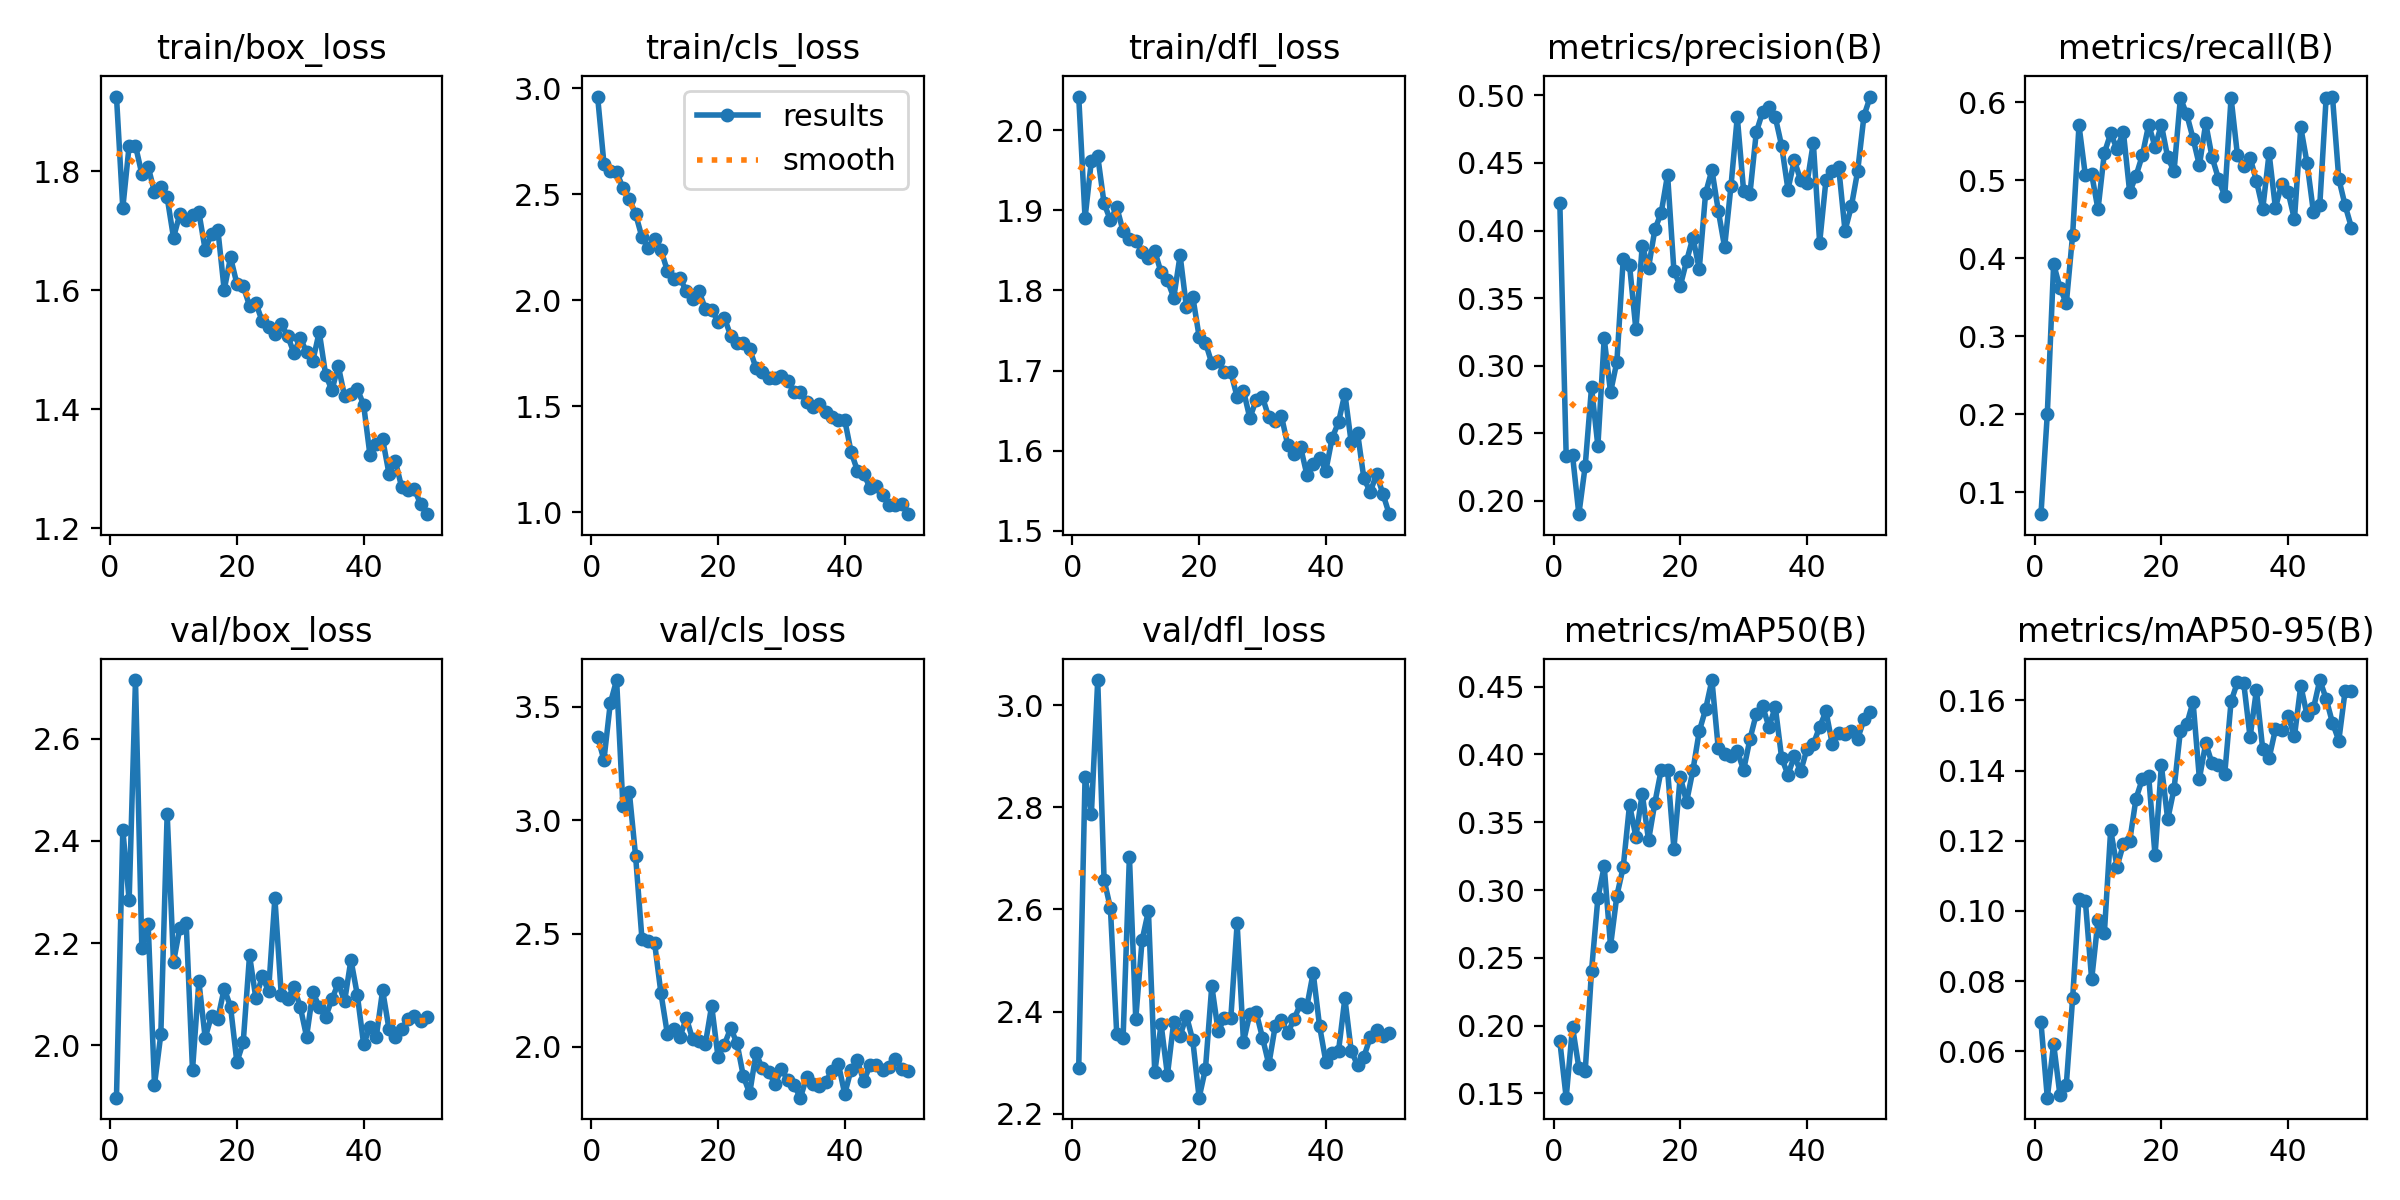

The table this chart was drawn from, first rows:
epoch, time, train/box_loss, train/cls_loss, train/dfl_loss, metrics/precision(B), metrics/recall(B), metrics/mAP50(B), metrics/mAP50-95(B), val/box_loss, val/cls_loss, val/dfl_loss, lr/pg0, lr/pg1, lr/pg2
1, 88.9, 1.926, 2.961, 2.042, 0.4202, 0.07173, 0.1883, 0.06824, 1.897, 3.369, 2.29, 0.000543, 0.000543, 0.000543
2, 176.5, 1.739, 2.645, 1.89, 0.2335, 0.2003, 0.1468, 0.04681, 2.422, 3.266, 2.859, 0.001077, 0.001077, 0.001077
3, 265.3, 1.844, 2.609, 1.962, 0.2339, 0.3923, 0.199, 0.06211, 2.284, 3.515, 2.788, 0.001589, 0.001589, 0.001589
4, 357.9, 1.843, 2.605, 1.968, 0.1902, 0.3622, 0.1689, 0.04745, 2.715, 3.618, 3.049, 0.001568, 0.001568, 0.001568
5, 443.9, 1.796, 2.53, 1.909, 0.2257, 0.3419, 0.1663, 0.05054, 2.191, 3.061, 2.658, 0.001535, 0.001535, 0.001535
6, 530.7, 1.808, 2.479, 1.888, 0.284, 0.4303, 0.2404, 0.07525, 2.237, 3.126, 2.603, 0.001502, 0.001502, 0.001502
7, 626.3, 1.766, 2.406, 1.904, 0.2406, 0.5703, 0.2939, 0.1035, 1.923, 2.841, 2.356, 0.001469, 0.001469, 0.001469
8, 720.9, 1.774, 2.298, 1.874, 0.3202, 0.5064, 0.3175, 0.1029, 2.021, 2.477, 2.348, 0.001436, 0.001436, 0.001436
9, 807.7, 1.756, 2.249, 1.864, 0.2803, 0.5078, 0.2588, 0.08048, 2.453, 2.468, 2.703, 0.001403, 0.001403, 0.001403
10, 893.3, 1.689, 2.289, 1.862, 0.3029, 0.4625, 0.2959, 0.09729, 2.163, 2.458, 2.386, 0.00137, 0.00137, 0.00137
11, 978.9, 1.728, 2.238, 1.848, 0.3788, 0.5348, 0.3169, 0.09361, 2.23, 2.237, 2.54, 0.001337, 0.001337, 0.001337
12, 1090, 1.719, 2.14, 1.841, 0.3744, 0.5599, 0.3629, 0.1231, 2.24, 2.059, 2.597, 0.001304, 0.001304, 0.001304
13, 1173, 1.726, 2.103, 1.849, 0.3268, 0.5402, 0.3392, 0.1126, 1.951, 2.08, 2.281, 0.001271, 0.001271, 0.001271
14, 1255, 1.732, 2.105, 1.822, 0.3886, 0.5622, 0.3711, 0.119, 2.125, 2.044, 2.375, 0.001238, 0.001238, 0.001238
15, 1338, 1.668, 2.043, 1.812, 0.3726, 0.4845, 0.3367, 0.1199, 2.015, 2.129, 2.276, 0.001205, 0.001205, 0.001205
16, 1422, 1.695, 2.006, 1.791, 0.4009, 0.5056, 0.3645, 0.132, 2.058, 2.033, 2.38, 0.001172, 0.001172, 0.001172
17, 1507, 1.702, 2.044, 1.844, 0.4132, 0.5319, 0.3887, 0.1376, 2.052, 2.027, 2.352, 0.001139, 0.001139, 0.001139
18, 1590, 1.601, 1.96, 1.779, 0.4413, 0.5712, 0.3884, 0.1383, 2.111, 2.012, 2.392, 0.001106, 0.001106, 0.001106
19, 1690, 1.656, 1.956, 1.792, 0.3704, 0.5426, 0.3306, 0.1158, 2.076, 2.182, 2.343, 0.001073, 0.001073, 0.001073
20, 1801, 1.611, 1.899, 1.742, 0.3589, 0.571, 0.3837, 0.1414, 1.967, 1.956, 2.231, 0.00104, 0.00104, 0.00104
21, 1887, 1.607, 1.918, 1.735, 0.3775, 0.5292, 0.365, 0.1261, 2.006, 2.01, 2.288, 0.001007, 0.001007, 0.001007
22, 1995, 1.575, 1.833, 1.709, 0.3948, 0.5114, 0.3884, 0.1348, 2.176, 2.082, 2.45, 0.0009739, 0.0009739, 0.0009739
23, 2081, 1.579, 1.798, 1.711, 0.3715, 0.6053, 0.4171, 0.1513, 2.092, 2.017, 2.362, 0.0009409, 0.0009409, 0.0009409
24, 2166, 1.548, 1.8, 1.699, 0.4277, 0.5846, 0.4333, 0.1531, 2.135, 1.871, 2.387, 0.0009078, 0.0009078, 0.0009078
25, 2250, 1.538, 1.771, 1.698, 0.4449, 0.5534, 0.4549, 0.1596, 2.106, 1.795, 2.387, 0.0008748, 0.0008748, 0.0008748
26, 2335, 1.527, 1.68, 1.667, 0.4147, 0.5189, 0.4044, 0.1377, 2.288, 1.973, 2.573, 0.0008418, 0.0008418, 0.0008418
27, 2420, 1.543, 1.662, 1.675, 0.3877, 0.5729, 0.4, 0.1478, 2.099, 1.905, 2.341, 0.0008088, 0.0008088, 0.0008088
28, 2505, 1.524, 1.635, 1.641, 0.4326, 0.5296, 0.3992, 0.142, 2.091, 1.892, 2.396, 0.0007758, 0.0007758, 0.0007758
29, 2590, 1.495, 1.632, 1.663, 0.484, 0.5021, 0.4026, 0.1417, 2.114, 1.836, 2.399, 0.0007428, 0.0007428, 0.0007428
30, 2675, 1.52, 1.64, 1.667, 0.4294, 0.4796, 0.3885, 0.1391, 2.075, 1.903, 2.349, 0.0007098, 0.0007098, 0.0007098
31, 2760, 1.496, 1.618, 1.642, 0.4273, 0.6056, 0.4113, 0.1597, 2.017, 1.855, 2.296, 0.0006768, 0.0006768, 0.0006768
32, 2844, 1.482, 1.568, 1.637, 0.4727, 0.5325, 0.4299, 0.1651, 2.104, 1.831, 2.371, 0.0006438, 0.0006438, 0.0006438
33, 2927, 1.53, 1.567, 1.643, 0.4877, 0.5184, 0.4356, 0.1649, 2.075, 1.776, 2.384, 0.0006108, 0.0006108, 0.0006108
34, 3011, 1.459, 1.518, 1.607, 0.4914, 0.5291, 0.4203, 0.1495, 2.055, 1.866, 2.358, 0.0005778, 0.0005778, 0.0005778
35, 3095, 1.432, 1.498, 1.596, 0.4839, 0.499, 0.4351, 0.163, 2.09, 1.839, 2.386, 0.0005448, 0.0005448, 0.0005448
36, 3179, 1.473, 1.513, 1.605, 0.4627, 0.4633, 0.3974, 0.146, 2.122, 1.83, 2.415, 0.0005118, 0.0005118, 0.0005118
37, 3263, 1.422, 1.472, 1.57, 0.4303, 0.5343, 0.385, 0.1435, 2.086, 1.846, 2.41, 0.0004788, 0.0004788, 0.0004788
38, 3347, 1.425, 1.451, 1.583, 0.4521, 0.4645, 0.3987, 0.1517, 2.167, 1.895, 2.476, 0.0004458, 0.0004458, 0.0004458
39, 3430, 1.434, 1.434, 1.591, 0.4371, 0.4957, 0.3875, 0.1516, 2.099, 1.925, 2.372, 0.0004127, 0.0004127, 0.0004127
40, 3515, 1.408, 1.435, 1.575, 0.435, 0.4849, 0.404, 0.1555, 2.003, 1.792, 2.302, 0.0003797, 0.0003797, 0.0003797
41, 3598, 1.324, 1.285, 1.616, 0.4649, 0.4497, 0.4076, 0.1498, 2.035, 1.9, 2.318, 0.0003467, 0.0003467, 0.0003467
42, 3680, 1.342, 1.196, 1.635, 0.391, 0.5677, 0.4203, 0.1642, 2.017, 1.94, 2.323, 0.0003137, 0.0003137, 0.0003137
43, 3763, 1.35, 1.182, 1.671, 0.4376, 0.5215, 0.4318, 0.1557, 2.108, 1.848, 2.426, 0.0002807, 0.0002807, 0.0002807
44, 3846, 1.292, 1.114, 1.61, 0.444, 0.4589, 0.4074, 0.1577, 2.032, 1.92, 2.323, 0.0002477, 0.0002477, 0.0002477
45, 3929, 1.313, 1.124, 1.622, 0.4469, 0.4682, 0.4158, 0.1658, 2.017, 1.922, 2.295, 0.0002147, 0.0002147, 0.0002147
46, 4012, 1.27, 1.08, 1.566, 0.3999, 0.6052, 0.4153, 0.1605, 2.031, 1.896, 2.311, 0.0001817, 0.0001817, 0.0001817
47, 4096, 1.264, 1.035, 1.548, 0.4178, 0.6072, 0.4172, 0.1536, 2.051, 1.91, 2.349, 0.0001487, 0.0001487, 0.0001487
48, 4179, 1.266, 1.033, 1.571, 0.444, 0.5018, 0.4116, 0.1485, 2.058, 1.947, 2.364, 0.0001157, 0.0001157, 0.0001157
49, 4262, 1.241, 1.039, 1.546, 0.4851, 0.4676, 0.4258, 0.1627, 2.047, 1.904, 2.352, 8.26832e-05, 8.26832e-05, 8.26832e-05
50, 4345, 1.224, 0.9908, 1.521, 0.4991, 0.4392, 0.431, 0.1627, 2.055, 1.894, 2.357, 4.96766e-05, 4.96766e-05, 4.96766e-05
